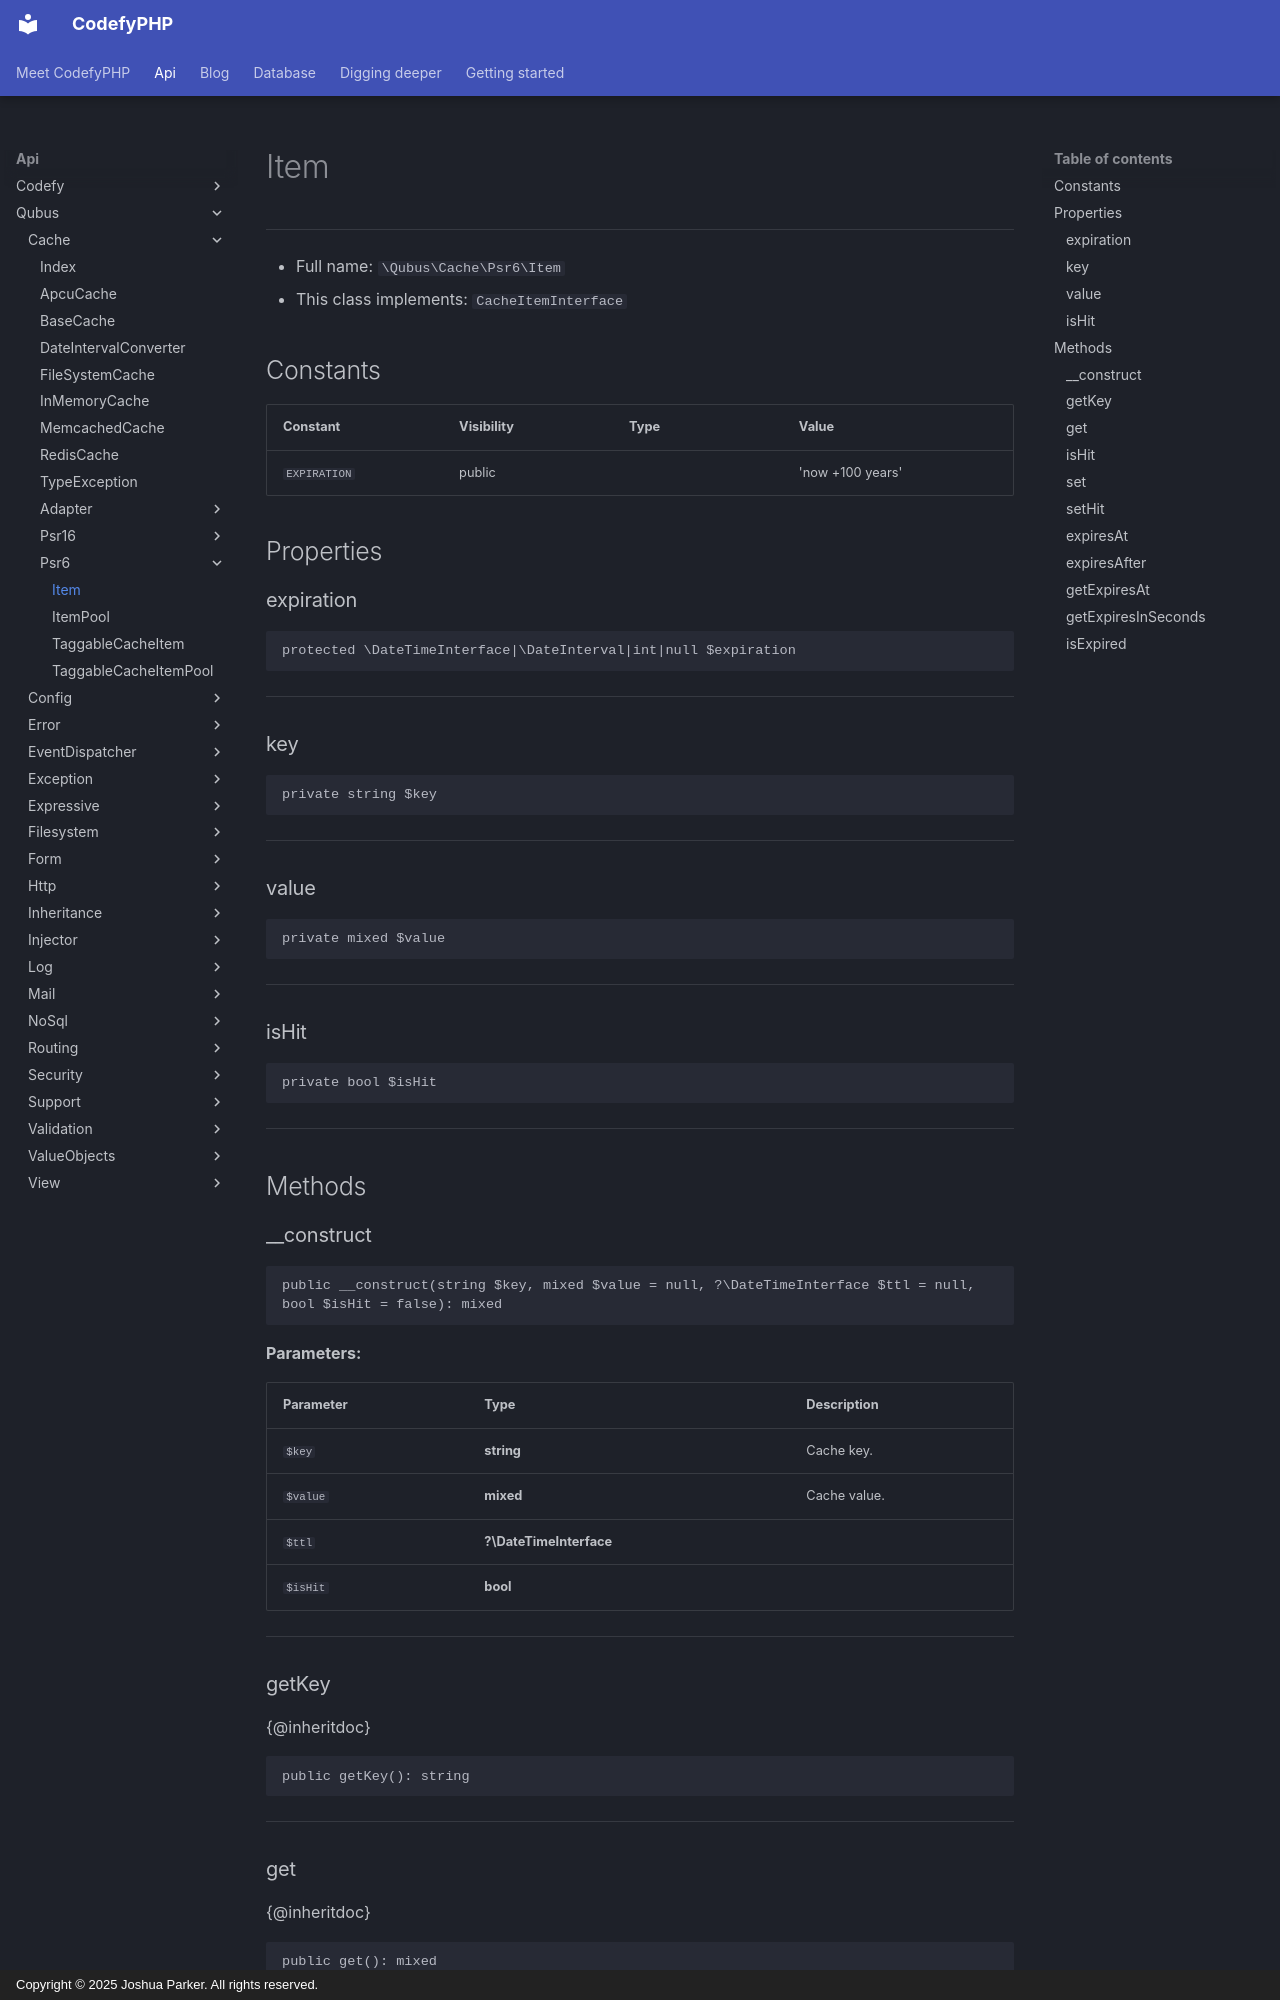

repository: codefyphp/docs · page: api/Qubus/Cache/Psr6/Item/index.html · generator: mkdocs · copyright: Copyright © 2025 Joshua Parker. All rights reserved.

# Item

***

* Full name: `\Qubus\Cache\Psr6\Item`
* This class implements:
  `CacheItemInterface`

## Constants

| Constant     | Visibility | Type | Value            |
|--------------|------------|------|------------------|
| `EXPIRATION` | public     |      | 'now +100 years' |

## Properties

### expiration

```php
protected \DateTimeInterface|\DateInterval|int|null $expiration
```

***

### key

```php
private string $key
```

***

### value

```php
private mixed $value
```

***

### isHit

```php
private bool $isHit
```

***

## Methods

### __construct

```php
public __construct(string $key, mixed $value = null, ?\DateTimeInterface $ttl = null, bool $isHit = false): mixed
```

**Parameters:**

| Parameter | Type                    | Description  |
|-----------|-------------------------|--------------|
| `$key`    | **string**              | Cache key.   |
| `$value`  | **mixed**               | Cache value. |
| `$ttl`    | **?\DateTimeInterface** |              |
| `$isHit`  | **bool**                |              |

***

### getKey

{@inheritdoc}

```php
public getKey(): string
```

***

### get

{@inheritdoc}

```php
public get(): mixed
```

***

### isHit

{@inheritdoc}

```php
public isHit(): bool
```

***
